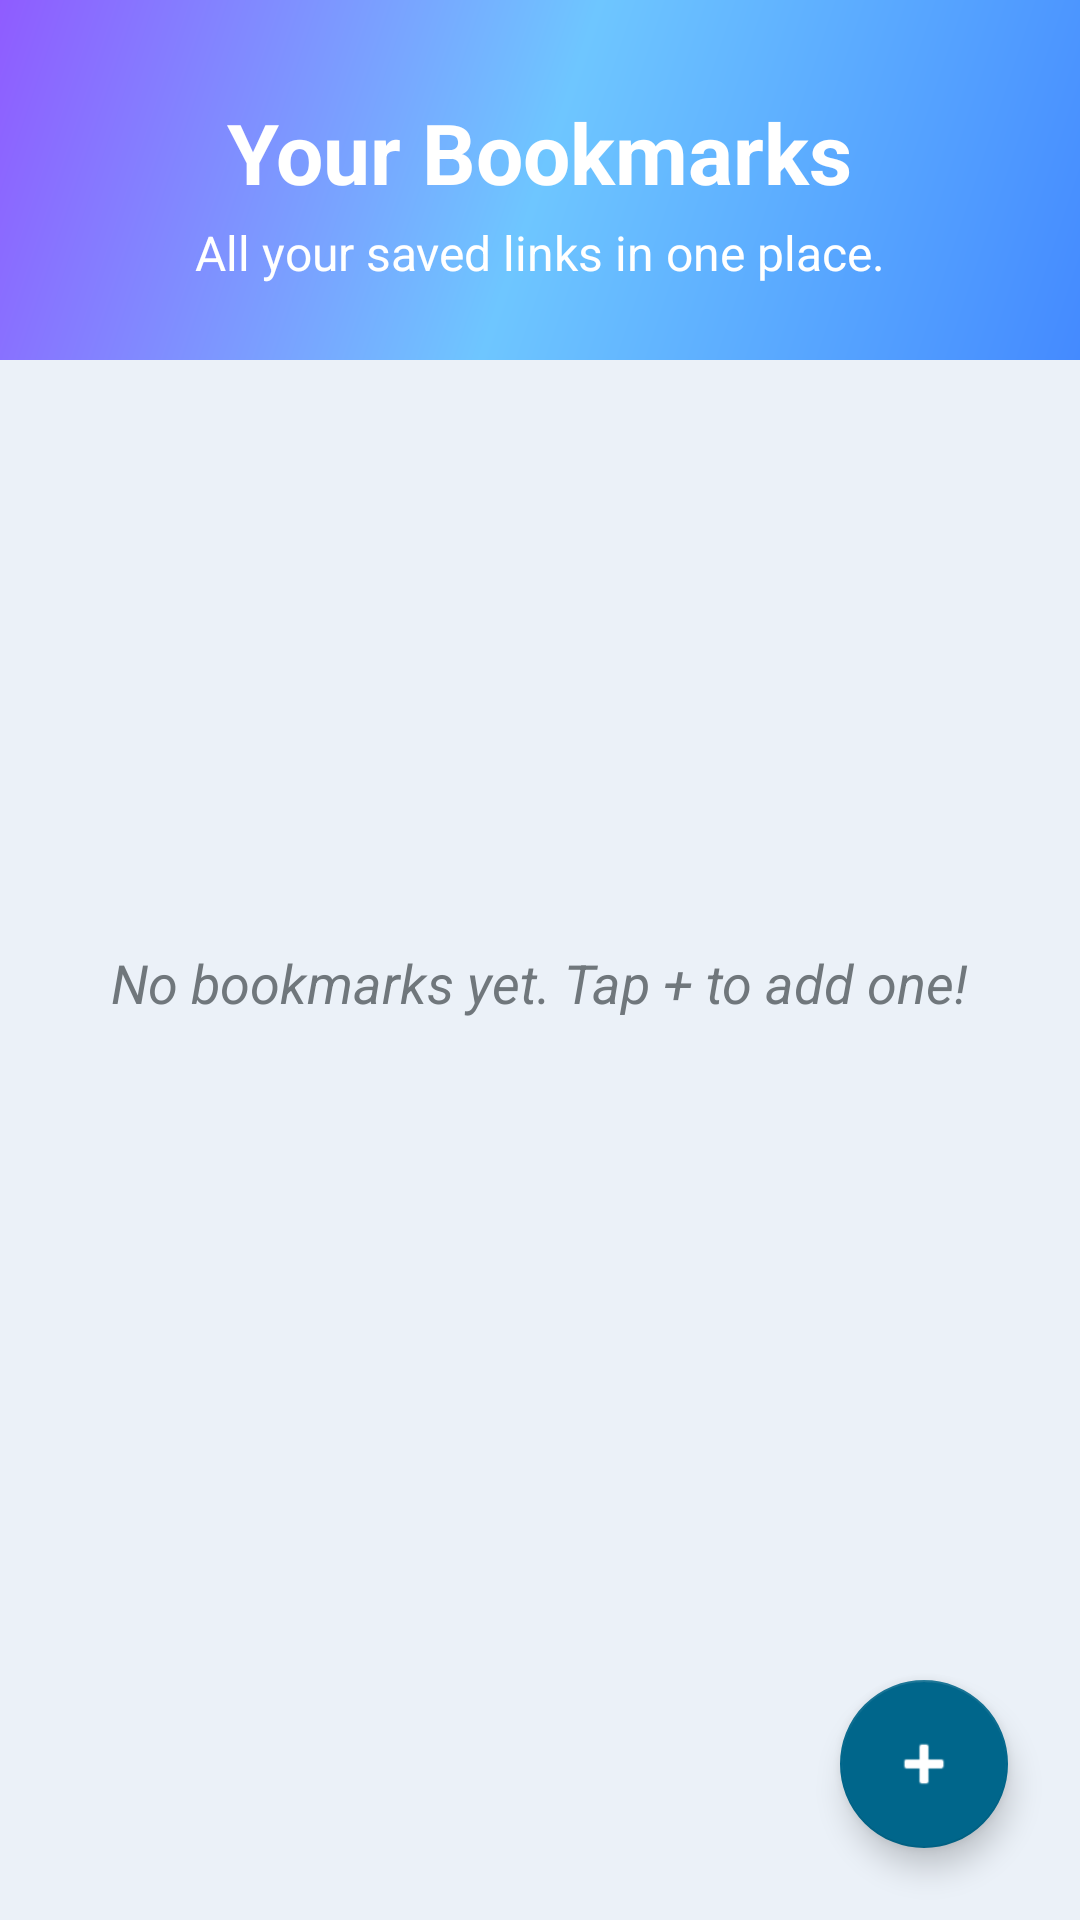

Layout XML and referenced resources for this Android screen:
<!-- AndroidManifest.xml: application theme Theme.BookmarkLocker -->
<!-- res/layout/fragment_bookmarks.xml -->
<?xml version="1.0" encoding="utf-8"?>
<androidx.constraintlayout.widget.ConstraintLayout
    xmlns:android="http://schemas.android.com/apk/res/android"
    xmlns:app="http://schemas.android.com/apk/res-auto"
    xmlns:tools="http://schemas.android.com/tools"
    android:layout_width="match_parent"
    android:layout_height="match_parent"
    android:background="@color/material_dynamic_neutral_variant95"
    tools:context="com.bookmarklocker.BookmarksFragment">

    
    <View
        android:id="@+id/header_gradient"
        android:layout_width="0dp"
        android:layout_height="120dp"
        android:background="@drawable/gradient_header_bg"
        app:layout_constraintTop_toTopOf="parent"
        app:layout_constraintStart_toStartOf="parent"
        app:layout_constraintEnd_toEndOf="parent" />

    
    <TextView
        android:id="@+id/title_bookmarks"
        android:layout_width="wrap_content"
        android:layout_height="wrap_content"
        android:text="Your Bookmarks"
        android:textSize="28sp"
        android:textStyle="bold"
        android:textColor="@color/white"
        android:layout_marginTop="32dp"
        app:layout_constraintTop_toTopOf="parent"
        app:layout_constraintStart_toStartOf="parent"
        app:layout_constraintEnd_toEndOf="parent" />
    <TextView
        android:id="@+id/subtitle_bookmarks"
        android:layout_width="wrap_content"
        android:layout_height="wrap_content"
        android:text="All your saved links in one place."
        android:textSize="16sp"
        android:textColor="@color/white"
        android:layout_marginTop="4dp"
        app:layout_constraintTop_toBottomOf="@id/title_bookmarks"
        app:layout_constraintStart_toStartOf="parent"
        app:layout_constraintEnd_toEndOf="parent" />

    
    <androidx.recyclerview.widget.RecyclerView
        android:id="@+id/bookmarks_recycler_view"
        android:layout_width="0dp"
        android:layout_height="0dp"
        android:layout_marginTop="16dp"
        android:padding="16dp"
        android:clipToPadding="false"
        android:visibility="gone"
        app:layout_constraintBottom_toBottomOf="parent"
        app:layout_constraintEnd_toEndOf="parent"
        app:layout_constraintStart_toStartOf="parent"
        app:layout_constraintTop_toBottomOf="@id/subtitle_bookmarks"
        tools:listitem="@layout/item_bookmark" />

    
    <LinearLayout
        android:id="@+id/empty_state"
        android:layout_width="wrap_content"
        android:layout_height="wrap_content"
        android:orientation="vertical"
        android:gravity="center"
        app:layout_constraintTop_toBottomOf="@id/subtitle_bookmarks"
        app:layout_constraintBottom_toTopOf="@id/fab_add_bookmark"
        app:layout_constraintStart_toStartOf="parent"
        app:layout_constraintEnd_toEndOf="parent">

        <TextView
            android:id="@+id/text_no_bookmarks"
            android:layout_width="wrap_content"
            android:layout_height="wrap_content"
            android:text="@string/no_bookmarks_yet"
            android:textSize="18sp"
            android:textColor="@color/material_dynamic_neutral_variant50"
            android:textStyle="italic" />
    </LinearLayout>

    
    <com.google.android.material.floatingactionbutton.FloatingActionButton
        android:id="@+id/fab_add_bookmark"
        android:layout_width="wrap_content"
        android:layout_height="wrap_content"
        android:layout_margin="24dp"
        android:clickable="true"
        android:focusable="true"
        android:contentDescription="@string/add_bookmark_description"
        app:srcCompat="@android:drawable/ic_input_add"
        app:layout_constraintBottom_toBottomOf="parent"
        app:layout_constraintEnd_toEndOf="parent"
        app:tint="@color/white"
        app:backgroundTint="@color/material_dynamic_primary40"
        app:shapeAppearanceOverlay="@style/ShapeAppearanceOverlay.App.CornerSize50Percent" />

    <com.google.android.material.button.MaterialButton
        android:id="@+id/addToCollectionButton"
        android:layout_width="wrap_content"
        android:layout_height="wrap_content"
        android:text="Add to Collection"
        android:textAllCaps="false"
        android:layout_marginEnd="24dp"
        android:layout_marginBottom="96dp"
        android:visibility="gone"
        app:cornerRadius="24dp"
        app:icon="@android:drawable/ic_input_add"
        app:iconPadding="8dp"
        app:iconTint="@color/white"
        app:backgroundTint="@color/material_dynamic_primary40"
        app:layout_constraintBottom_toBottomOf="parent"
        app:layout_constraintEnd_toEndOf="parent" />

</androidx.constraintlayout.widget.ConstraintLayout>
<!-- res/layout/item_bookmark.xml (included above) -->
<?xml version="1.0" encoding="utf-8"?>
<com.google.android.material.card.MaterialCardView
    xmlns:android="http://schemas.android.com/apk/res/android"
    xmlns:app="http://schemas.android.com/apk/res-auto"
    xmlns:tools="http://schemas.android.com/tools"
    android:layout_width="match_parent"
    android:layout_height="wrap_content"
    android:layout_marginStart="16dp"
    android:layout_marginEnd="16dp"
    android:layout_marginTop="10dp"
    android:layout_marginBottom="10dp"
    app:cardCornerRadius="24dp"
    app:cardElevation="16dp"
    app:cardBackgroundColor="@color/bookmark_card_bg"
    app:contentPadding="16dp">

    <androidx.constraintlayout.widget.ConstraintLayout
        android:layout_width="match_parent"
        android:layout_height="wrap_content"
        xmlns:tools="http://schemas.android.com/tools">

        
        <TextView
            android:id="@+id/bookmark_title"
            android:layout_width="0dp"
            android:layout_height="wrap_content"
            android:ellipsize="end"
            android:maxLines="1"
            android:textColor="@color/bookmark_title_dark"
            android:textSize="18sp"
            android:textStyle="bold"
            app:layout_constraintEnd_toStartOf="@+id/btn_more_options"
            app:layout_constraintStart_toStartOf="parent"
            app:layout_constraintTop_toTopOf="parent"
            tools:text="Example Bookmark Title" />

        
        <TextView
            android:id="@+id/bookmark_url"
            android:layout_width="0dp"
            android:layout_height="wrap_content"
            android:layout_marginTop="4dp"
            android:ellipsize="end"
            android:maxLines="1"
            android:textColor="@color/bookmark_url_dark"
            android:textSize="14sp"
            app:layout_constraintEnd_toEndOf="parent"
            app:layout_constraintStart_toStartOf="parent"
            app:layout_constraintTop_toBottomOf="@+id/bookmark_title"
            tools:text="https://www.example.com/long/path/to/page" />

        
        <TextView
            android:id="@+id/bookmark_notes"
            android:layout_width="0dp"
            android:layout_height="wrap_content"
            android:layout_marginTop="8dp"
            android:ellipsize="end"
            android:maxLines="3"
            android:textColor="@color/material_dynamic_neutral50"
            android:textSize="14sp"
            app:layout_constraintEnd_toEndOf="parent"
            app:layout_constraintStart_toStartOf="parent"
            app:layout_constraintTop_toBottomOf="@+id/bookmark_url"
            tools:text="These are some optional notes about the bookmark, providing more context or details for the user." />

        
        <com.google.android.flexbox.FlexboxLayout
            android:id="@+id/flexbox_tags"
            android:layout_width="0dp"
            android:layout_height="wrap_content"
            android:layout_marginTop="8dp"
            app:flexWrap="wrap"
            app:alignItems="flex_start"
            app:justifyContent="flex_start"
            app:layout_constraintStart_toStartOf="parent"
            app:layout_constraintEnd_toEndOf="parent"
            app:layout_constraintTop_toBottomOf="@+id/bookmark_notes" />


        
        <TextView
            android:id="@+id/bookmark_timestamp"
            android:layout_width="wrap_content"
            android:layout_height="wrap_content"
            android:layout_marginTop="8dp"
            android:textColor="@color/material_dynamic_neutral_variant60"
            android:textSize="12sp"
            app:layout_constraintEnd_toEndOf="parent"
            app:layout_constraintTop_toBottomOf="@+id/flexbox_tags"
            tools:text="Dec 25, 2024 10:30" />

        
        <ImageView
            android:id="@+id/btn_more_options"
            android:layout_width="wrap_content"
            android:layout_height="wrap_content"
            android:padding="8dp"
            android:src="@drawable/ic_more_vert"
            android:contentDescription="@string/more_options_description"
            android:clickable="true"
            android:focusable="true"
            app:tint="@color/material_dynamic_neutral60"
            app:layout_constraintEnd_toEndOf="parent"
            app:layout_constraintTop_toTopOf="parent"
            app:layout_constraintBottom_toTopOf="@+id/bookmark_url"/>

    </androidx.constraintlayout.widget.ConstraintLayout>
</com.google.android.material.card.MaterialCardView>
<!-- resources referenced by this layout -->
<resources>
  <color name="bookmark_card_bg">#FFFFFF</color>
  <color name="bookmark_title_dark">#111111</color>
  <color name="bookmark_url_dark">#444444</color>
  <color name="material_dynamic_neutral50">#73777A</color>
  <color name="material_dynamic_neutral60">#8D9194</color>
  <color name="material_dynamic_neutral_variant50">#7D838A</color>
  <color name="material_dynamic_neutral_variant60">#979DA4</color>
  <color name="material_dynamic_neutral_variant95">#F1F5F9</color>
  <color name="material_dynamic_primary40">#0062AD</color>
  <color name="white">#FFFFFFFF</color>
  <!-- drawable gradient_header_bg (drawable) -->
  <?xml version="1.0" encoding="utf-8"?>
  <shape xmlns:android="http://schemas.android.com/apk/res/android">
      <gradient
          android:type="linear"
          android:angle="135"
          android:startColor="#448AFF"
          android:endColor="#8F5CFF"
          android:centerColor="#6EC6FF" />
  </shape>
  <!-- drawable ic_more_vert (drawable) -->
  <?xml version="1.0" encoding="utf-8"?>
  <vector xmlns:android="http://schemas.android.com/apk/res/android"
      android:width="24dp"
      android:height="24dp"
      android:viewportWidth="24"
      android:viewportHeight="24">
      <path
          android:fillColor="@android:color/white"
          android:pathData="M12,8c1.1,0 2,-0.9 2,-2s-0.9,-2 -2,-2s-2,0.9 -2,2s0.9,2 2,2zM12,10c-1.1,0 -2,0.9 -2,2s0.9,2 2,2s2,-0.9 2,-2s-0.9,-2 -2,-2zM12,16c-1.1,0 -2,0.9 -2,2s0.9,2 2,2s2,-0.9 2,-2s-0.9,-2 -2,-2z"/>
  </vector>
  <string name="add_bookmark_description">Add new bookmark</string>
  <string name="more_options_description">More options for bookmark</string>
  <string name="no_bookmarks_yet">No bookmarks yet. Tap + to add one!</string>
  <style name="ShapeAppearanceOverlay.App.CornerSize50Percent" parent="">
          <item name="cornerSize">50%</item>
      </style>
  <style name="Theme.BookmarkLocker" parent="Theme.MaterialComponents.DayNight.NoActionBar">
          
          <item name="colorPrimary">@color/material_dynamic_primary40</item>
          <item name="colorPrimaryVariant">@color/material_dynamic_primary10</item>
          <item name="colorOnPrimary">@color/white</item>
          
          <item name="colorSecondary">@color/material_dynamic_secondary40</item>
          <item name="colorSecondaryVariant">@color/material_dynamic_secondary20</item>
          <item name="colorOnSecondary">@color/white</item>
          
          <item name="android:statusBarColor" tools:targetApi="l">?attr/colorPrimaryVariant</item>
          
          <item name="android:windowBackground">@color/material_dynamic_neutral_variant95</item>
          
          <item name="textInputStyle">@style/Widget.MaterialComponents.TextInputLayout.OutlinedBox</item>
          
          <item name="materialButtonStyle">@style/Widget.MaterialComponents.Button</item>
          
          <item name="collectionStrokeColor">@color/collection_stroke_light</item>
      </style>
  <color name="material_dynamic_primary10">#001C3B</color>
  <color name="material_dynamic_secondary40">#575F6E</color>
  <color name="material_dynamic_secondary20">#29323F</color>
  <color name="collection_stroke_light">@color/material_dynamic_neutral_variant80</color>
  <color name="material_dynamic_neutral_variant80">#CDD4DA</color>
</resources>
